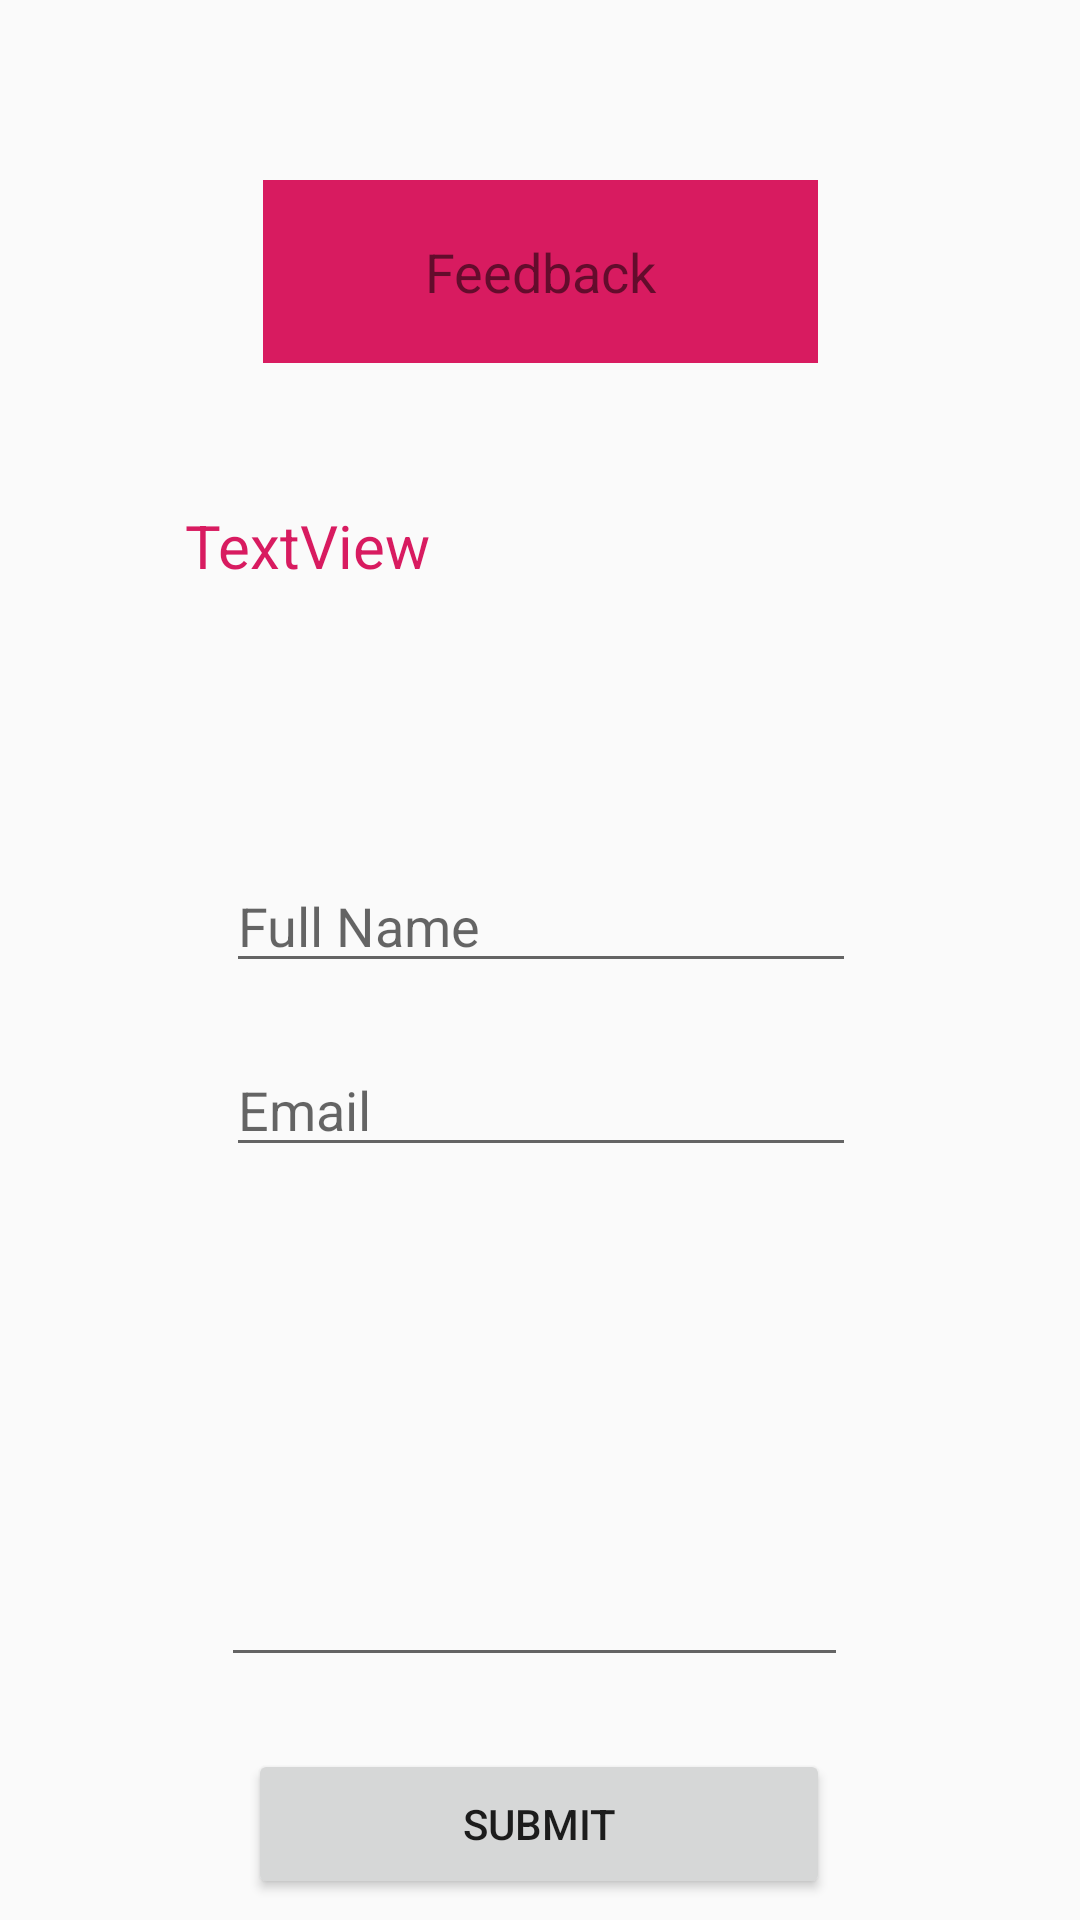

Android layout source for this screen:
<!-- AndroidManifest.xml: application theme AppTheme -->
<!-- res/layout/fragment_send.xml -->
<?xml version="1.0" encoding="utf-8"?>
<androidx.constraintlayout.widget.ConstraintLayout xmlns:android="http://schemas.android.com/apk/res/android"
    xmlns:app="http://schemas.android.com/apk/res-auto"
    xmlns:tools="http://schemas.android.com/tools"
    android:layout_width="match_parent"
    android:layout_height="match_parent"
    android:background="@color/colorBackgroundSplash">

    <TextView
        android:id="@+id/text_send"
        android:layout_width="319dp"
        android:layout_height="587dp"
        android:layout_marginStart="8dp"
        android:layout_marginTop="92dp"
        android:layout_marginEnd="8dp"
        android:background="@color/colorBackground"
        android:textAlignment="center"
        android:textSize="20sp"
        app:layout_constraintBottom_toBottomOf="parent"
        app:layout_constraintEnd_toEndOf="parent"
        app:layout_constraintStart_toStartOf="parent"
        app:layout_constraintTop_toTopOf="parent"
        app:layout_constraintVertical_bias="0.057"
        android:gravity="center_horizontal" />

    <TextView
        android:id="@+id/textView12"
        android:layout_width="185dp"
        android:layout_height="61dp"
        android:layout_marginTop="60dp"
        android:background="@color/colorAccent"
        android:gravity="center"
        android:text="Feedback"
        android:textSize="18sp"
        app:layout_constraintEnd_toEndOf="parent"
        app:layout_constraintStart_toStartOf="parent"
        app:layout_constraintTop_toTopOf="parent" />

    <TextView
        android:id="@+id/textView13"
        android:layout_width="237dp"
        android:layout_height="90dp"
        android:layout_marginBottom="28dp"
        android:text="TextView"
        android:textSize="20sp"
        android:textColor="@color/colorAccent"
        app:layout_constraintBottom_toTopOf="@+id/editText4"
        app:layout_constraintEnd_toEndOf="@+id/text_send"
        app:layout_constraintStart_toStartOf="@+id/text_send" />

    <EditText
        android:id="@+id/editText4"
        android:layout_width="wrap_content"
        android:layout_height="wrap_content"
        android:layout_marginBottom="20dp"
        android:ems="10"
        android:inputType="textPersonName"
        android:hint="Full Name"
        android:textColor="@color/colorAccent"
        app:layout_constraintBottom_toTopOf="@+id/editText5"
        app:layout_constraintEnd_toEndOf="@+id/text_send"
        app:layout_constraintStart_toStartOf="@+id/text_send" />

    <EditText
        android:id="@+id/editText5"
        android:layout_width="wrap_content"
        android:layout_height="wrap_content"
        android:layout_marginBottom="16dp"
        android:ems="10"
        android:inputType="textPersonName"
        android:hint="Email"
        android:textColor="@color/colorAccent"
        app:layout_constraintBottom_toTopOf="@+id/editText7"
        app:layout_constraintEnd_toEndOf="@+id/text_send"
        app:layout_constraintStart_toStartOf="@+id/text_send" />

    <EditText
        android:id="@+id/editText7"
        android:layout_width="209dp"
        android:layout_height="154dp"
        android:layout_marginBottom="24dp"
        android:ems="10"
        android:gravity="start|top"
        android:inputType="textMultiLine"
        app:layout_constraintBottom_toTopOf="@+id/button2"
        app:layout_constraintEnd_toEndOf="@+id/text_send"
        app:layout_constraintHorizontal_bias="0.481"
        app:layout_constraintStart_toStartOf="@+id/text_send" />

    <Button
        android:id="@+id/button2"
        android:layout_width="194dp"
        android:layout_height="50dp"
        android:layout_marginBottom="44dp"
        android:text="Submit"
        app:layout_constraintBottom_toBottomOf="@+id/text_send"
        app:layout_constraintEnd_toEndOf="@+id/text_send"
        app:layout_constraintHorizontal_bias="0.496"
        app:layout_constraintStart_toStartOf="@+id/text_send" />
</androidx.constraintlayout.widget.ConstraintLayout>
<!-- resources referenced by this layout -->
<resources>
  <color name="colorAccent">#D81B60</color>
  <style name="AppTheme" parent="Theme.AppCompat.Light.DarkActionBar">
          
          <item name="colorPrimary">@color/colorBackground2</item>
          <item name="colorPrimaryDark">@color/colorPrimaryDark</item>
          <item name="colorAccent">@color/colorAccent</item>
      </style>
  <color name="colorPrimaryDark">#000000</color>
</resources>
